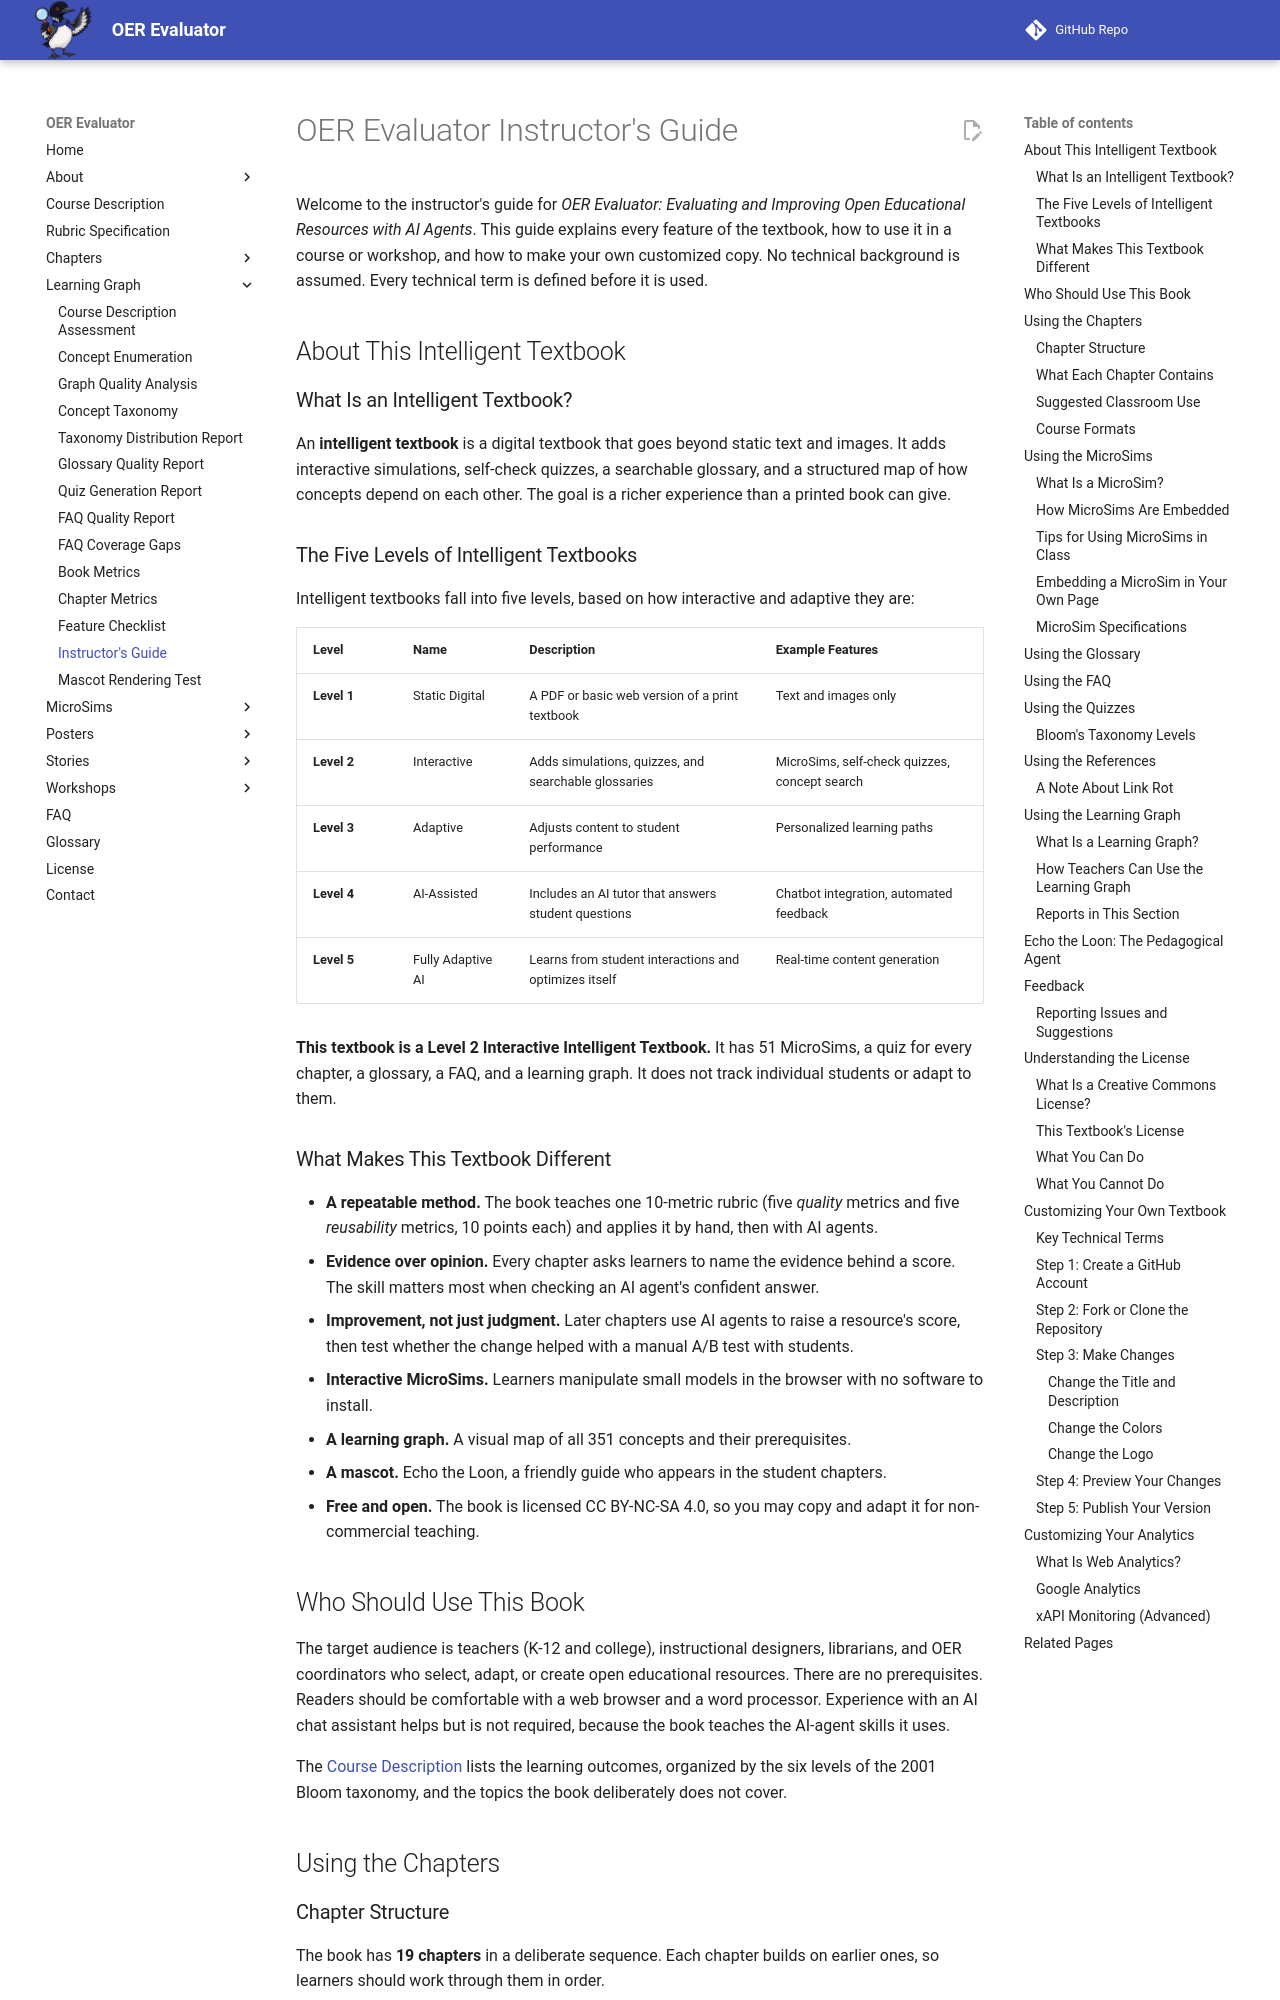

repository: dmccreary/oer-evaluator · page: learning-graph/instructors-guide/index.html · generator: mkdocs

---
title: Instructor's Guide for OER Evaluator
description: How teachers, instructional designers, and librarians can use, teach from, and customize the OER Evaluator intelligent textbook, with classroom tips, licensing, analytics, and privacy guidance.
---

# OER Evaluator Instructor's Guide

Welcome to the instructor's guide for *OER Evaluator: Evaluating and Improving
Open Educational Resources with AI Agents*. This guide explains every feature
of the textbook, how to use it in a course or workshop, and how to make your
own customized copy. No technical background is assumed. Every technical term
is defined before it is used.

## About This Intelligent Textbook

### What Is an Intelligent Textbook?

An **intelligent textbook** is a digital textbook that goes beyond static text
and images. It adds interactive simulations, self-check quizzes, a searchable
glossary, and a structured map of how concepts depend on each other. The goal is
a richer experience than a printed book can give.

### The Five Levels of Intelligent Textbooks

Intelligent textbooks fall into five levels, based on how interactive and
adaptive they are:

| Level | Name | Description | Example Features |
|-------|------|-------------|------------------|
| **Level 1** | Static Digital | A PDF or basic web version of a print textbook | Text and images only |
| **Level 2** | Interactive | Adds simulations, quizzes, and searchable glossaries | MicroSims, self-check quizzes, concept search |
| **Level 3** | Adaptive | Adjusts content to student performance | Personalized learning paths |
| **Level 4** | AI-Assisted | Includes an AI tutor that answers student questions | Chatbot integration, automated feedback |
| **Level 5** | Fully Adaptive AI | Learns from student interactions and optimizes itself | Real-time content generation |

**This textbook is a Level 2 Interactive Intelligent Textbook.** It has 51
MicroSims, a quiz for every chapter, a glossary, a FAQ, and a learning graph.
It does not track individual students or adapt to them.

### What Makes This Textbook Different

- **A repeatable method.** The book teaches one 10-metric rubric (five
  *quality* metrics and five *reusability* metrics, 10 points each) and applies
  it by hand, then with AI agents.
- **Evidence over opinion.** Every chapter asks learners to name the evidence
  behind a score. The skill matters most when checking an AI agent's confident
  answer.
- **Improvement, not just judgment.** Later chapters use AI agents to raise a
  resource's score, then test whether the change helped with a manual A/B test
  with students.
- **Interactive MicroSims.** Learners manipulate small models in the browser
  with no software to install.
- **A learning graph.** A visual map of all 351 concepts and their
  prerequisites.
- **A mascot.** Echo the Loon, a friendly guide who appears in the student
  chapters.
- **Free and open.** The book is licensed CC BY-NC-SA 4.0, so you may copy and
  adapt it for non-commercial teaching.
